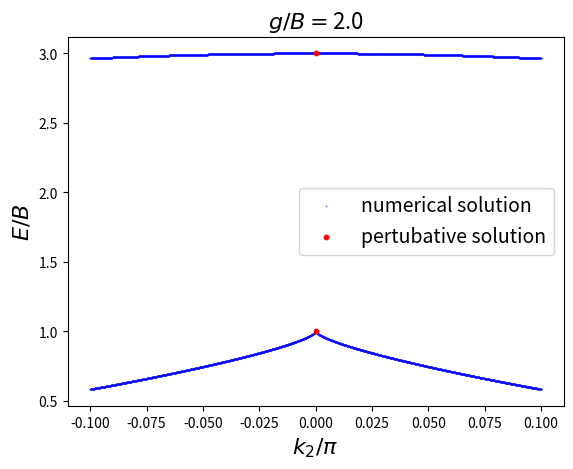

Recreate this plot in Python. (Note: this script raises an exception after producing the figure.)
import numpy as np
import matplotlib.pyplot as plt
B=2

def gamma2(k1,k2):
    return B**2*(np.sin(k1)**2+np.sin(k2)**2)

def beta(k1,k2):
    # return B*(1/2+1/2*np.cos(k1)+1/2*np.cos(k2))
    M=-1
    return B*(M+np.cos(k1)+np.cos(k2))

def roots(k1,k2,g):
    betaVal=beta(k1,k2)
    gamma2Val=gamma2(k1,k2)
    coef=[1,-3*g,-betaVal**2+13/4*g**2-gamma2Val,betaVal**2*g-3/2*g**3+2*g*gamma2Val,-1/4*betaVal**2*g**2+1/4*g**4-g**2*gamma2Val]
    rst=np.roots(coef)
    realRoots=[]
    for oneRoot in rst:
        if np.imag(oneRoot)==0:
            realRoots.append(np.real(oneRoot))


    return realRoots

dk=0.0001
def scanRoots(g):
    k1=0
    k2Coef=np.arange(-0.1,0.1+dk,dk)
    k2All=k2Coef*np.pi
    k2Ret=[]
    rootsRet=[]
    for k2 in k2All:
        rts=roots(k1,k2,g)
        if len(rts)>0:
            for elem in rts:
                k2Ret.append(k2/np.pi)
                rootsRet.append(elem)
    return np.array(k2Ret),np.array(rootsRet)

g=4
pltK2,pltRoots=scanRoots(g)



ftSize=16

plt.figure()
plt.scatter(pltK2,pltRoots/B,s=0.05,c="blue",label="numerical solution")
plt.xlabel("$k_{2}/\pi$",fontsize=ftSize)
plt.ylabel("$E/B$",fontsize=ftSize)
plt.title("$g/B=$"+str(g/B),fontsize=ftSize)
# k2less=[]
#
# k2more=[]
#
# rootsless=[]
# rootsmore=[]
#
# bar=4
#
# for j in range(0,len(pltRoots)):
#     if pltRoots[j]>bar:
#         k2more.append(pltK2[j])
#         rootsmore.append(pltRoots[j])
#     else:
#         k2less.append(pltK2[j])
#         rootsless.append(pltRoots[j])

# plt.scatter(k2less,rootsless)
# # plt.plot(k2less,rootsless)
# plt.plot(k2more,rootsmore)

#perturbative solution for |g|>2B
def EPlus(k2):
    return 1/2*g-g*B*k2/np.sqrt(g**2-4*B**2)
def EMinus(k2):
    return 1 / 2 * g + g * B * k2 / np.sqrt(g ** 2 - 4 * B ** 2)

dk2=0.005
end=0.02
smallK2Coef=np.arange(-end,end+dk2,dk2)
smallK2All=smallK2Coef*np.pi

#|g|>2B
# ESmallk2Plus=[EPlus(k2)/B for k2 in smallK2All]
# ESmallk2Minus=[EMinus(k2)/B  for k2 in smallK2All]
# plt.scatter(smallK2Coef,ESmallk2Plus,color="red",s=10,label="pertubative solution")
# plt.scatter(smallK2Coef,ESmallk2Minus,color="red",s=10)
#|g|<=2B
EflatPlus=(B+g)/B
EflatMinus=(-B+g)/B
#|g|<=2B

plt.scatter([0,0],[EflatPlus,EflatMinus],color="red",s=10,label="pertubative solution")


lgnd =plt.legend(loc="best",fontsize=ftSize-2)
lgnd.legendHandles[0]._sizes = [30]
lgnd.legendHandles[1]._sizes = [30]
plt.savefig("./p1spectrum/g"+str(g)+".png")